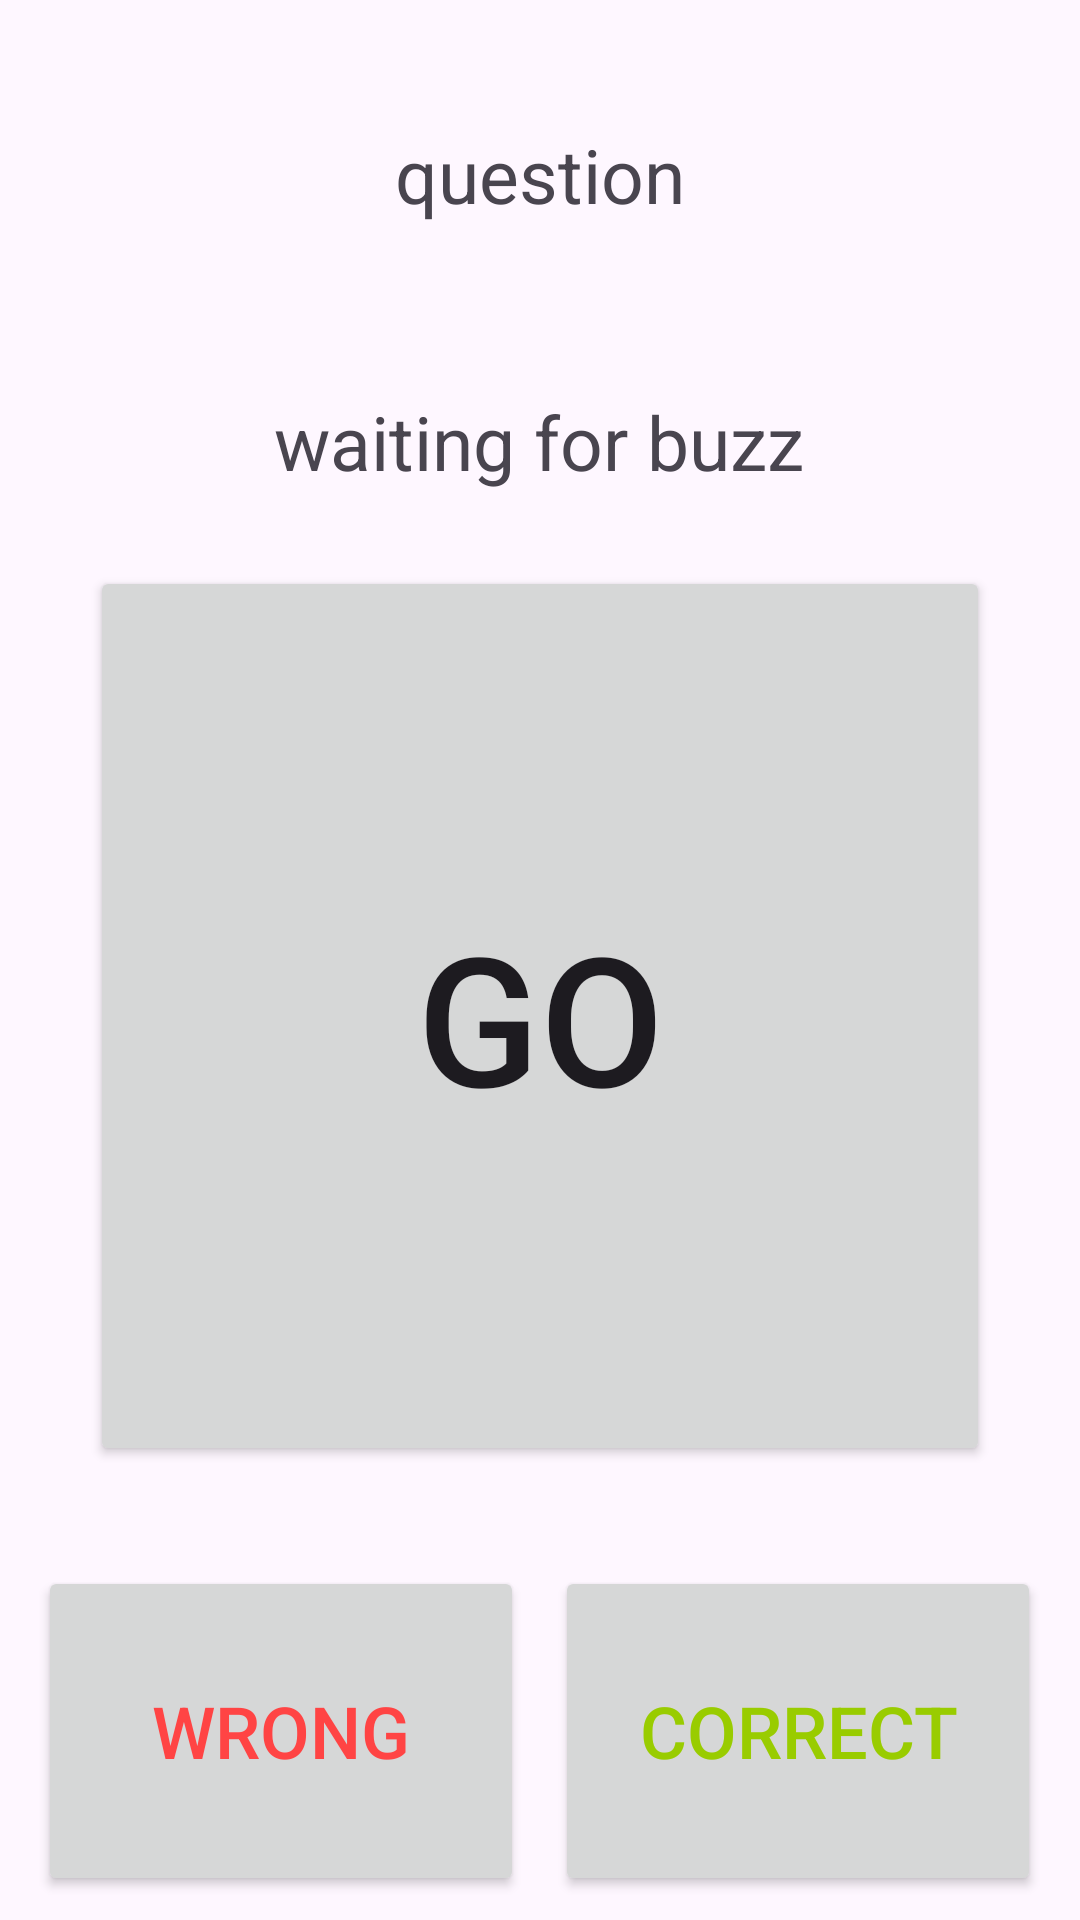

Here is an Android app screen rendered from its layout file. Give the layout XML and the strings, colors and styles it references.
<!-- AndroidManifest.xml: application theme Theme.MyTheme -->
<!-- res/layout/fragment_host_round.xml -->
<?xml version="1.0" encoding="utf-8"?>
<androidx.constraintlayout.widget.ConstraintLayout xmlns:android="http://schemas.android.com/apk/res/android"
    xmlns:app="http://schemas.android.com/apk/res-auto"
    xmlns:tools="http://schemas.android.com/tools"
    android:layout_width="match_parent"
    android:layout_height="match_parent">

    <Button
        android:id="@+id/buttonQuestion"
        android:layout_width="300dp"
        android:layout_height="300dp"
        android:onClick="buzzHost"
        android:text="GO"
        android:textAlignment="center"
        android:textSize="60sp"
        app:layout_constraintBottom_toBottomOf="parent"
        app:layout_constraintEnd_toEndOf="parent"
        app:layout_constraintHorizontal_bias="0.5"
        app:layout_constraintStart_toStartOf="parent"
        app:layout_constraintTop_toTopOf="parent"
        app:layout_constraintVertical_bias="0.555" />

    <TextView
        android:id="@+id/buzzerTextView"
        android:layout_width="wrap_content"
        android:layout_height="wrap_content"
        android:layout_marginStart="10dp"
        android:layout_marginEnd="10dp"
        android:text="waiting for buzz"
        android:textAlignment="center"
        android:textSize="25sp"
        app:layout_constraintBottom_toBottomOf="parent"
        app:layout_constraintEnd_toEndOf="parent"
        app:layout_constraintHorizontal_bias="0.497"
        app:layout_constraintStart_toStartOf="parent"
        app:layout_constraintTop_toTopOf="parent"
        app:layout_constraintVertical_bias="0.215" />

    <TextView
        android:id="@+id/questionTextView"
        android:layout_width="wrap_content"
        android:layout_height="wrap_content"
        android:layout_marginStart="10dp"
        android:layout_marginEnd="10dp"
        android:text="question"
        android:textAlignment="center"
        android:textSize="25sp"
        app:layout_constraintBottom_toBottomOf="parent"
        app:layout_constraintEnd_toEndOf="parent"
        app:layout_constraintStart_toStartOf="parent"
        app:layout_constraintTop_toTopOf="parent"
        app:layout_constraintVertical_bias="0.068" />

    <Button
        android:id="@+id/buttonWrong"
        android:layout_width="162dp"
        android:layout_height="110dp"
        android:layout_marginBottom="8dp"
        android:text="WRONG"
        android:textColor="@android:color/holo_red_light"
        android:textSize="24sp"
        app:layout_constraintBottom_toBottomOf="parent"
        app:layout_constraintEnd_toEndOf="parent"
        app:layout_constraintHorizontal_bias="0.064"
        app:layout_constraintStart_toStartOf="parent" />

    <Button
        android:id="@+id/buttonCorrect"
        android:layout_width="162dp"
        android:layout_height="110dp"
        android:layout_marginBottom="8dp"
        android:text="CORRECT"
        android:textColor="@android:color/holo_green_light"
        android:textSize="24sp"
        app:layout_constraintBottom_toBottomOf="parent"
        app:layout_constraintEnd_toEndOf="parent"
        app:layout_constraintHorizontal_bias="0.935"
        app:layout_constraintStart_toStartOf="parent" />

</androidx.constraintlayout.widget.ConstraintLayout>
<!-- resources referenced by this layout -->
<resources>
  <style name="Theme.MyTheme" parent="Theme.Material3.DayNight.NoActionBar">
      </style>
</resources>
